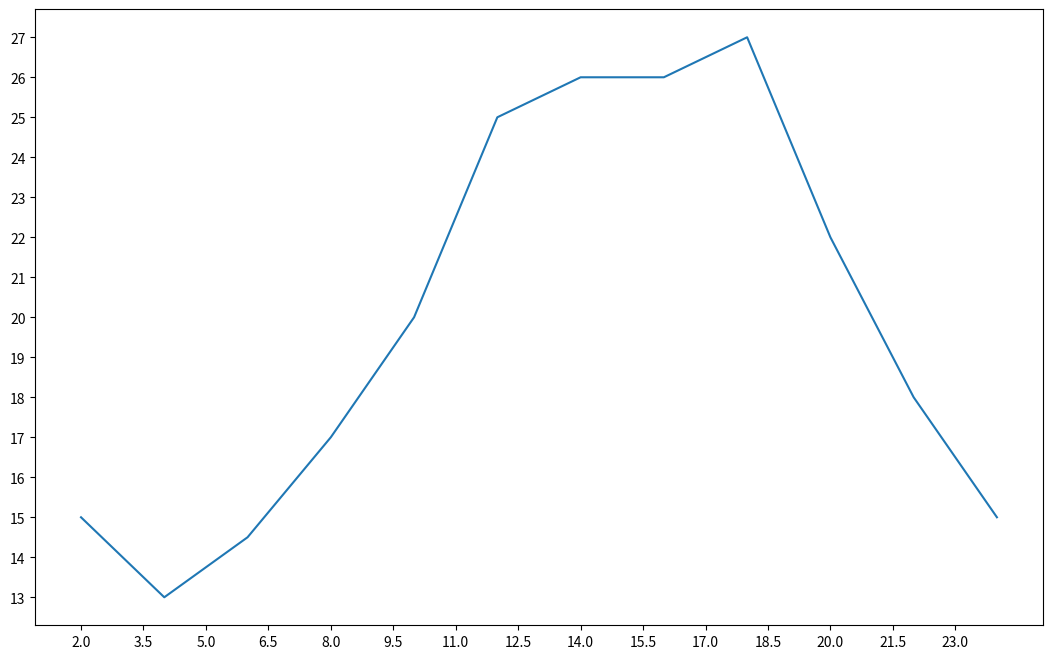

Write Python code to recreate this figure.
from matplotlib import pyplot as plt

# 数据在x轴的位置，是一个可迭代对象
x = range(2, 26, 2)
# 数据在y轴的位置，是一个可迭代对象
y = [15, 13, 14.5, 17, 20, 25, 26, 26, 27, 22, 18, 15]

# 设置图片大小(宽，高),  dpi每英寸点个数
fig = plt.figure(figsize=(13, 8), dpi=80)

# 绘图
plt.plot(x, y)

# 设置x轴刻度
_xtick_lables = [i/2 for i in range(4, 49)]
plt.xticks(_xtick_lables[::3])
plt.yticks(range(min(y), max(y) + 1))

# 图像保存   .svg 矢量图，放大不会有锯齿
# plt.savefig("./test1.png")

# 展示图像
plt.show()
